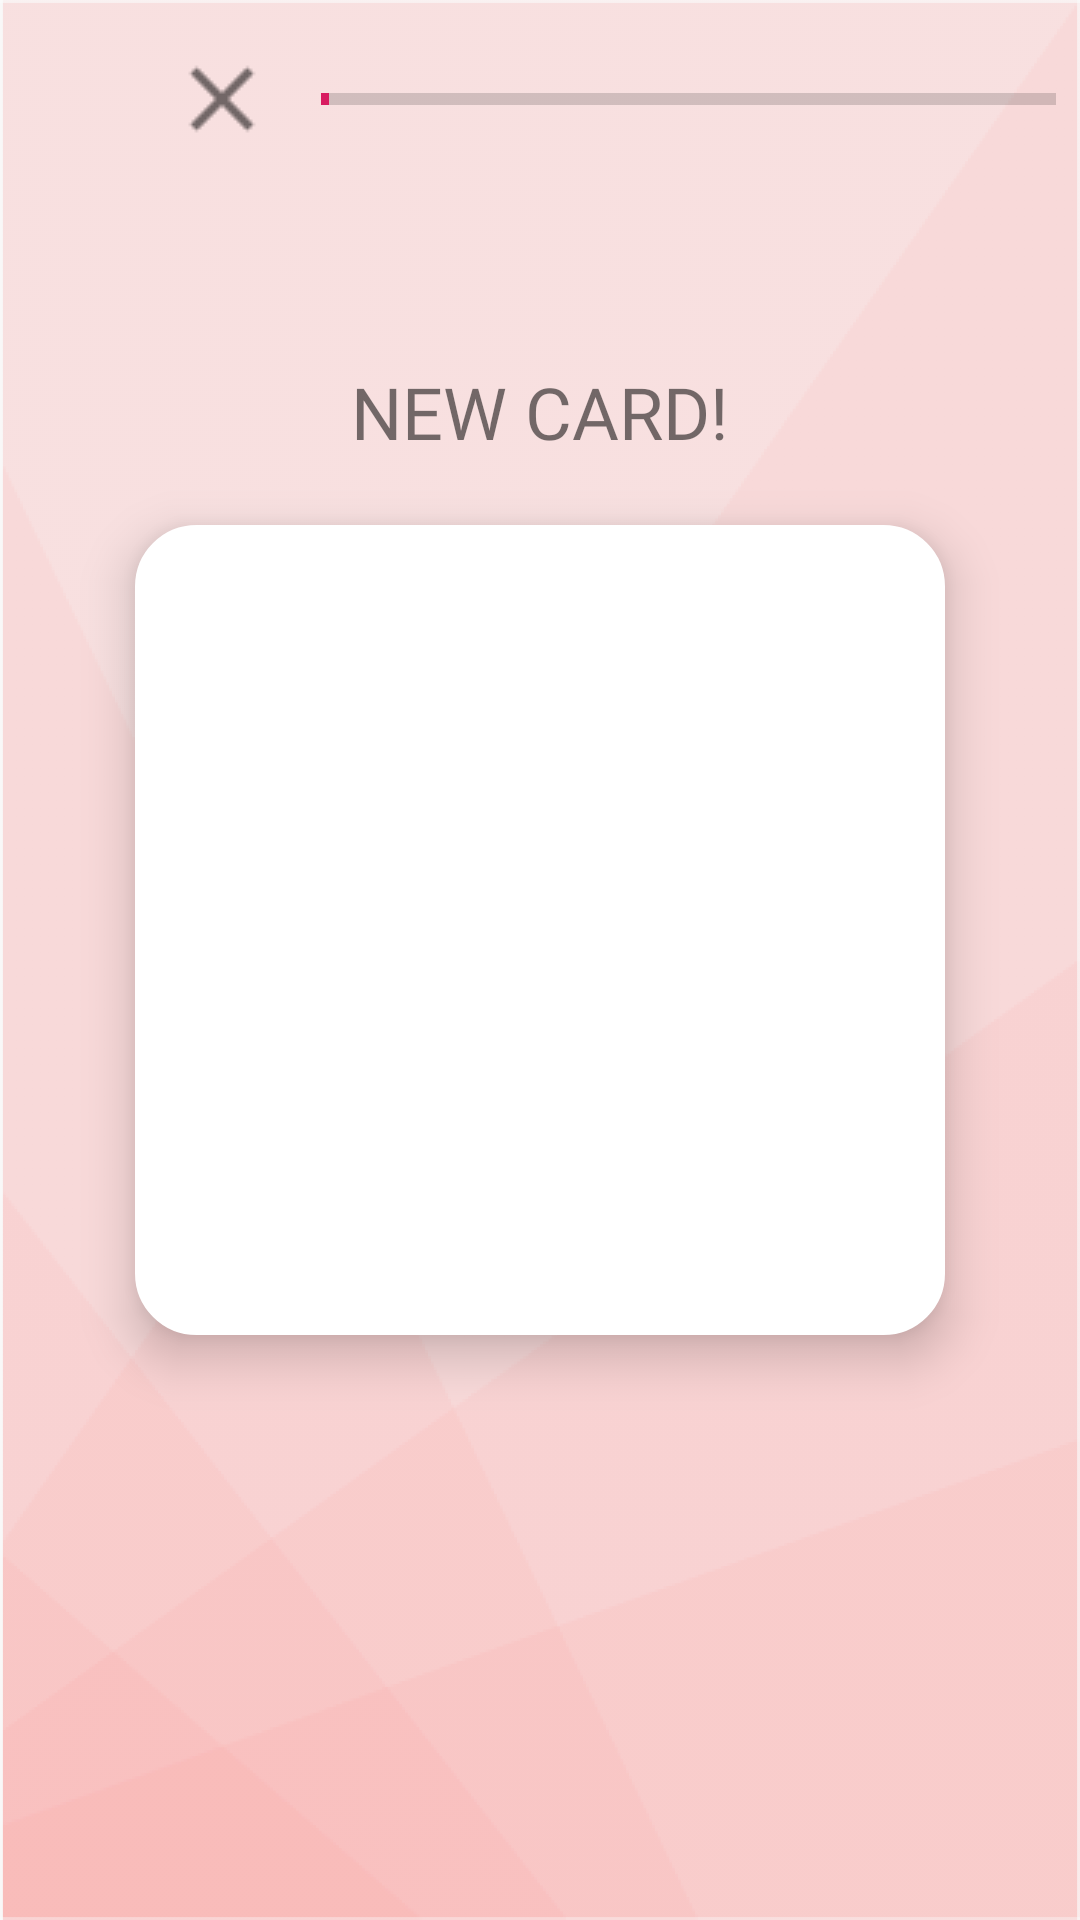

Produce the Android XML layout that renders to this screen, including the resource entries it uses.
<!-- AndroidManifest.xml: application theme AppTheme -->
<!-- res/layout/fragment_kanji_new_card_layout.xml -->
<?xml version="1.0" encoding="utf-8"?>
<android.support.constraint.ConstraintLayout
    xmlns:android="http://schemas.android.com/apk/res/android"
    xmlns:app="http://schemas.android.com/apk/res-auto"
    xmlns:tools="http://schemas.android.com/tools"
    android:layout_width="match_parent"
    android:layout_height="match_parent"
    android:background="@drawable/background_kanji_new_card"
    >

    <ImageView
        android:id="@+id/imageViewOpenDrawer"
        android:layout_width="36dp"
        android:layout_height="36dp"
        android:layout_marginStart="15dp"
        android:layout_marginTop="15dp"
        android:src="@drawable/ic_navigation_drawer_fragment_new_card"
        app:layout_constraintStart_toStartOf="parent"
        app:layout_constraintTop_toTopOf="parent" />

    <ImageView
        android:id="@+id/imageViewClose"
        android:layout_width="36dp"
        android:layout_height="36dp"
        android:layout_marginStart="5dp"
        android:layout_marginTop="15dp"
        android:src="@drawable/ic_close_fragment_new_card"
        app:layout_constraintStart_toEndOf="@+id/imageViewOpenDrawer"
        app:layout_constraintTop_toTopOf="parent" />

    <ProgressBar
        android:id="@+id/progressBar"
        style="?android:attr/progressBarStyleHorizontal"
        android:layout_width="0dp"
        android:layout_height="wrap_content"

        android:layout_marginStart="15dp"
        android:layout_marginTop="25dp"
        android:layout_marginEnd="8dp"
        android:max="100"
        android:progress="1"
        app:layout_constraintEnd_toEndOf="parent"
        app:layout_constraintStart_toEndOf="@+id/imageViewClose"
        app:layout_constraintTop_toTopOf="parent" />

    <ImageView
        android:id="@+id/imageViewRomaji"
        android:layout_width="39dp"
        android:layout_height="39dp"
        android:layout_marginStart="15dp"
        android:src="@drawable/ic_character_romaji_fragment_new_card"
        android:visibility="invisible"
        app:layout_constraintStart_toStartOf="parent"
        app:layout_constraintTop_toBottomOf="@+id/imageViewOpenDrawer" />

    <ImageView
        android:id="@+id/imageViewKana"
        android:layout_width="39dp"
        android:layout_height="39dp"
        android:layout_marginStart="15dp"
        android:src="@drawable/ic_character_kana_fragment_new_card"
        android:visibility="invisible"
        app:layout_constraintStart_toStartOf="parent"
        app:layout_constraintTop_toBottomOf="@+id/imageViewRomaji" />

    <TextView
        android:id="@+id/textViewNewCard"
        android:layout_width="wrap_content"
        android:layout_height="30dp"
        android:layout_marginStart="8dp"
        android:layout_marginTop="80dp"
        android:layout_marginEnd="8dp"
        android:fontFamily="@font/latobold"
        android:text="@string/newcard"
        android:textSize="24sp"
        app:layout_constraintEnd_toEndOf="parent"
        app:layout_constraintStart_toStartOf="parent"
        app:layout_constraintTop_toBottomOf="@+id/progressBar" />

    <TextView
        android:id="@+id/textViewCardMeaning"
        android:layout_width="wrap_content"
        android:layout_height="wrap_content"
        android:fontFamily="@font/latobold"
        android:textSize="36sp"
        android:translationZ="100dp"
        android:gravity="center"
        app:layout_constraintBottom_toBottomOf="@+id/card"
        app:layout_constraintEnd_toEndOf="@+id/card"
        app:layout_constraintStart_toStartOf="@+id/card"
        app:layout_constraintTop_creator="@+id/card"
        app:layout_constraintTop_toTopOf="@+id/card" />

    <ImageView
        android:id="@+id/card"
        android:layout_width="270dp"
        android:layout_height="270dp"
        android:layout_marginStart="8dp"
        android:layout_marginTop="24dp"
        android:layout_marginEnd="8dp"
        android:background="@drawable/rounded_image_view_question"
        android:elevation="10dp"
        android:padding="10dp"
        android:scaleType="fitXY"
        app:layout_constraintEnd_toEndOf="parent"
        app:layout_constraintStart_toStartOf="parent"
        app:layout_constraintTop_toBottomOf="@+id/textViewNewCard" />
</android.support.constraint.ConstraintLayout>
<!-- resources referenced by this layout -->
<resources>
  <!-- drawable background_kanji_new_card: png bitmap (drawable, 32197 bytes) -->
  <!-- drawable ic_character_kana_fragment_new_card: png bitmap (drawable, 1387 bytes) -->
  <!-- drawable ic_character_romaji_fragment_new_card: png bitmap (drawable, 1150 bytes) -->
  <!-- drawable ic_close_fragment_new_card: png bitmap (drawable, 439 bytes) -->
  <!-- drawable rounded_image_view_question (drawable) -->
  <?xml version="1.0" encoding="utf-8"?>
  <shape xmlns:android="http://schemas.android.com/apk/res/android" android:shape="rectangle">
  
      <solid android:color="@color/colorWhitePure" />
  
      <stroke
          android:width="1dp"
          android:color="@color/colorWhitePure"
          />
      <corners
          android:radius="20dp"
          />
      <padding
          android:bottom="10dp"
          android:left="10dp"
          android:right="10dp"
          android:top="10dp"/>
  
  
  </shape>
  <string name="newcard">NEW CARD!</string>
  <style name="AppTheme" parent="Base.Theme.AppCompat.Light.DarkActionBar">
          
          <item name="colorPrimary">@color/colorToolbarMaroon</item>
          <item name="colorPrimaryDark">@color/colorToolbarMaroon</item>
          <item name="colorAccent">@color/colorAccent</item>
      </style>
  <color name="colorWhitePure">#FFFFFF</color>
  <color name="colorToolbarMaroon">#EC6265</color>
  <color name="colorAccent">#D81B60</color>
</resources>
